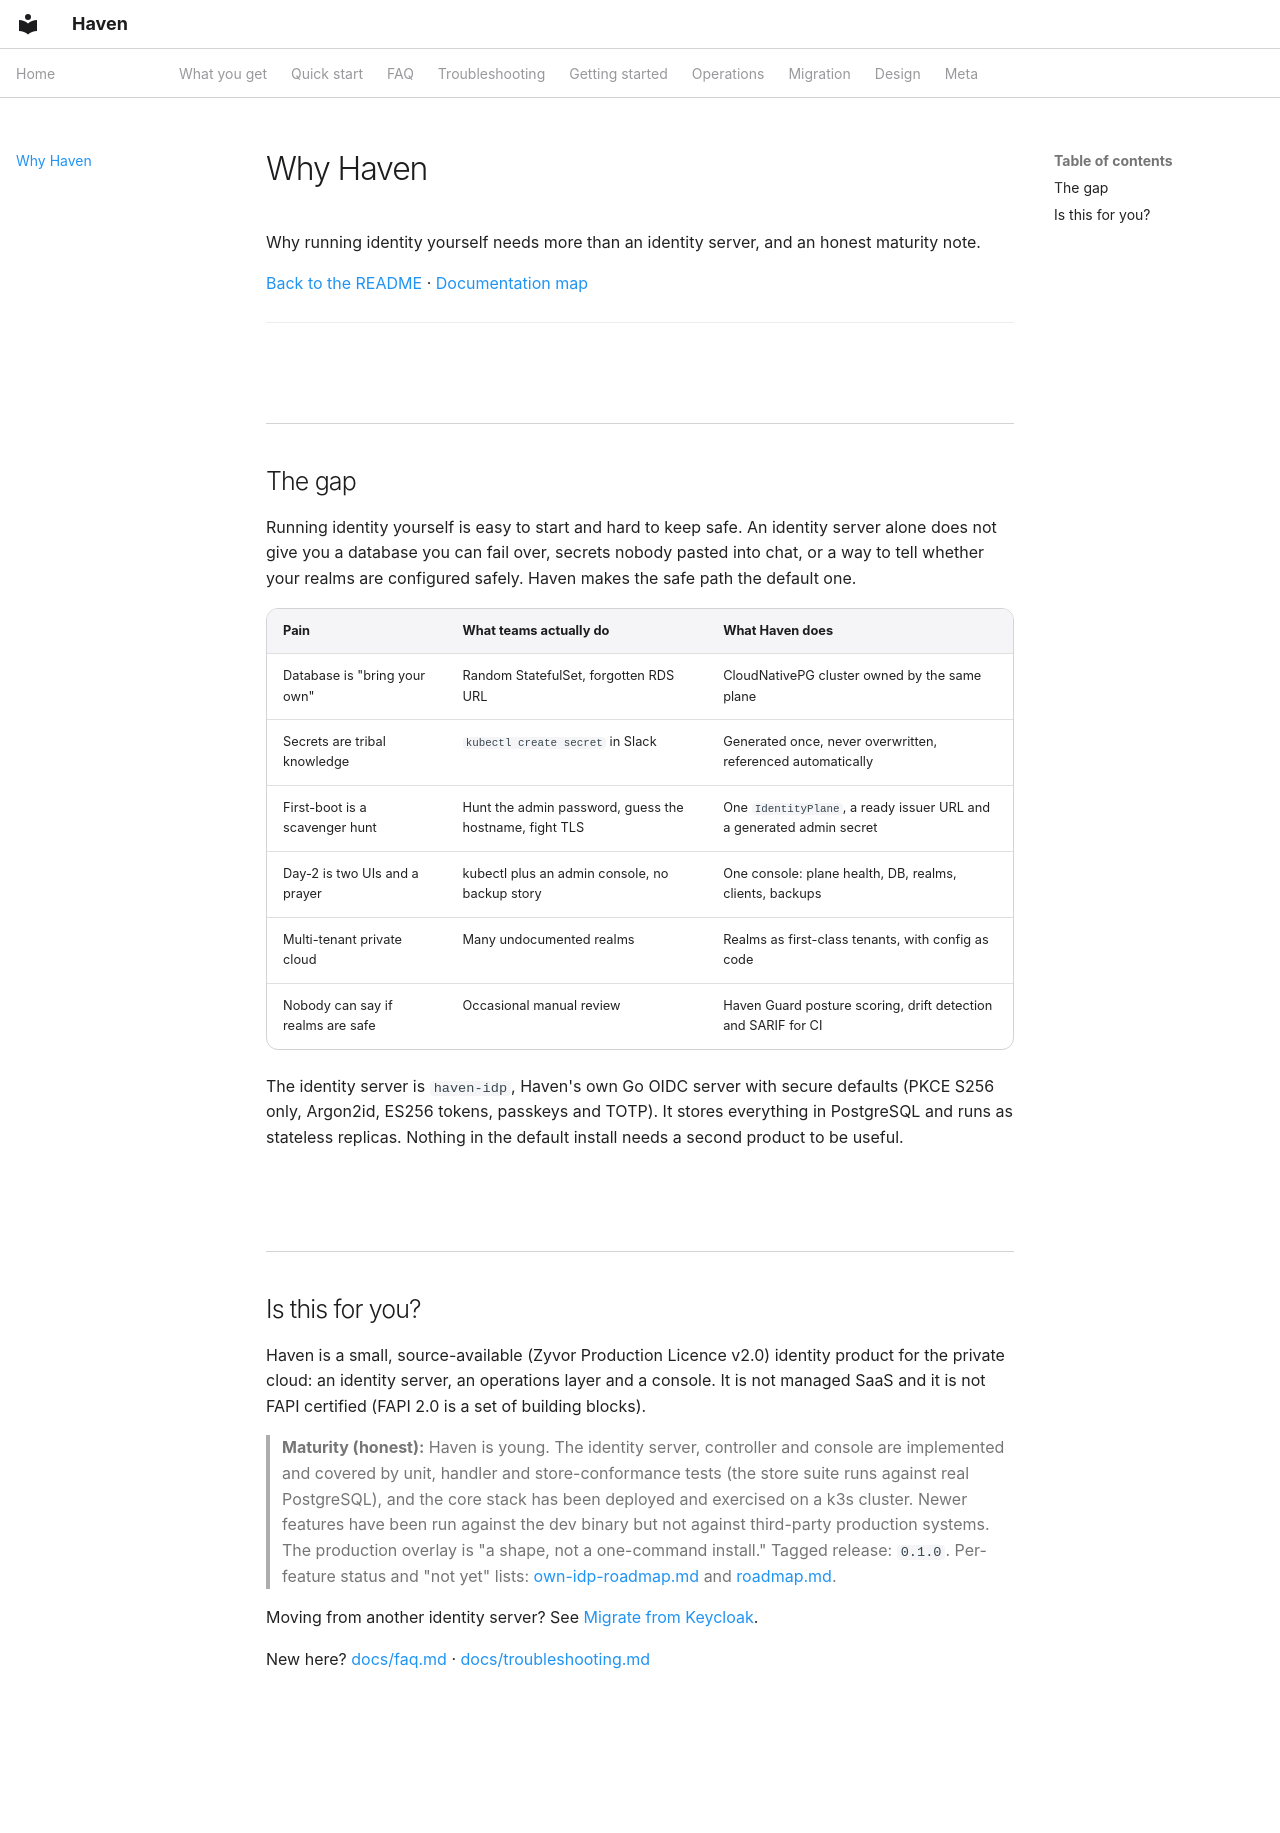

repository: zyvorai/zyvor-haven · page: why-haven/index.html · generator: mkdocs

# Why Haven

Why running identity yourself needs more than an identity server, and an honest maturity note.

[Back to the README](https://github.com/zyvorai/haven#readme) · [Documentation map](documentation-map.md)

---

## The gap

Running identity yourself is easy to start and hard to keep safe. An identity server alone does not give you a database you can fail over, secrets nobody pasted into chat, or a way to tell whether your realms are configured safely. Haven makes the safe path the default one.

| Pain | What teams actually do | What Haven does |
|---|---|---|
| Database is "bring your own" | Random StatefulSet, forgotten RDS URL | CloudNativePG cluster owned by the same plane |
| Secrets are tribal knowledge | `kubectl create secret` in Slack | Generated once, never overwritten, referenced automatically |
| First-boot is a scavenger hunt | Hunt the admin password, guess the hostname, fight TLS | One `IdentityPlane`, a ready issuer URL and a generated admin secret |
| Day-2 is two UIs and a prayer | kubectl plus an admin console, no backup story | One console: plane health, DB, realms, clients, backups |
| Multi-tenant private cloud | Many undocumented realms | Realms as first-class tenants, with config as code |
| Nobody can say if realms are safe | Occasional manual review | Haven Guard posture scoring, drift detection and SARIF for CI |

The identity server is `haven-idp`, Haven's own Go OIDC server with secure defaults (PKCE S256 only, Argon2id, ES256 tokens, passkeys and TOTP). It stores everything in PostgreSQL and runs as stateless replicas. Nothing in the default install needs a second product to be useful.

## Is this for you?

Haven is a small, source-available (Zyvor Production Licence v2.0) identity product for the private cloud: an identity server, an operations layer and a console. It is not managed SaaS and it is not FAPI certified (FAPI 2.0 is a set of building blocks).

> **Maturity (honest):** Haven is young. The identity server, controller and console are implemented and covered by unit, handler and store-conformance tests (the store suite runs against real PostgreSQL), and the core stack has been deployed and exercised on a k3s cluster. Newer features have been run against the dev binary but not against third-party production systems. The production overlay is "a shape, not a one-command install." Tagged release: `0.1.0`. Per-feature status and "not yet" lists: [own-idp-roadmap.md](own-idp-roadmap.md) and [roadmap.md](roadmap.md).

Moving from another identity server? See [Migrate from Keycloak](migrate-from-keycloak.md).

New here? [docs/faq.md](faq.md) · [docs/troubleshooting.md](troubleshooting.md)
